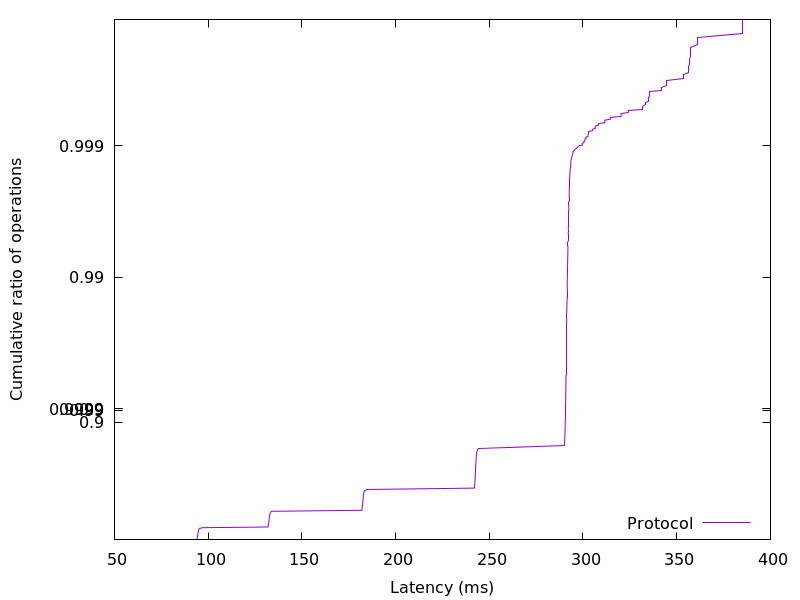

The file beside this chart, header and first rows:
93.910528, 0.01
93.99, 0.02
94.06, 0.03
94.12, 0.04
94.18, 0.05
94.24, 0.06
94.29, 0.07
94.34, 0.08
94.39, 0.09
94.45, 0.1
94.51, 0.11
94.57, 0.12
94.63, 0.13
94.69, 0.14
94.76, 0.15
94.84, 0.16
94.94, 0.17
95.09, 0.18
95.39, 0.19
96.98, 0.2
131.9, 0.21
132, 0.22
132.1, 0.23
132.1, 0.24
132.2, 0.25
132.3, 0.26
132.3, 0.27
132.4, 0.28
132.4, 0.29
132.5, 0.3
132.5, 0.31
132.6, 0.32
132.6, 0.33
132.7, 0.34
132.8, 0.35
132.9, 0.36
133, 0.37
133.1, 0.38
133.3, 0.39
133.8, 0.4
181.9, 0.41
182.1, 0.42
182.1, 0.43
182.2, 0.44
182.3, 0.45
182.3, 0.46
182.4, 0.47
182.5, 0.48
182.5, 0.49
182.6, 0.5
182.6, 0.51
182.7, 0.52
182.7, 0.53
182.8, 0.54
182.9, 0.55
183, 0.56
183.1, 0.57
183.4, 0.58
184.7, 0.59
242, 0.6
242.1, 0.61
... 298 more rows
